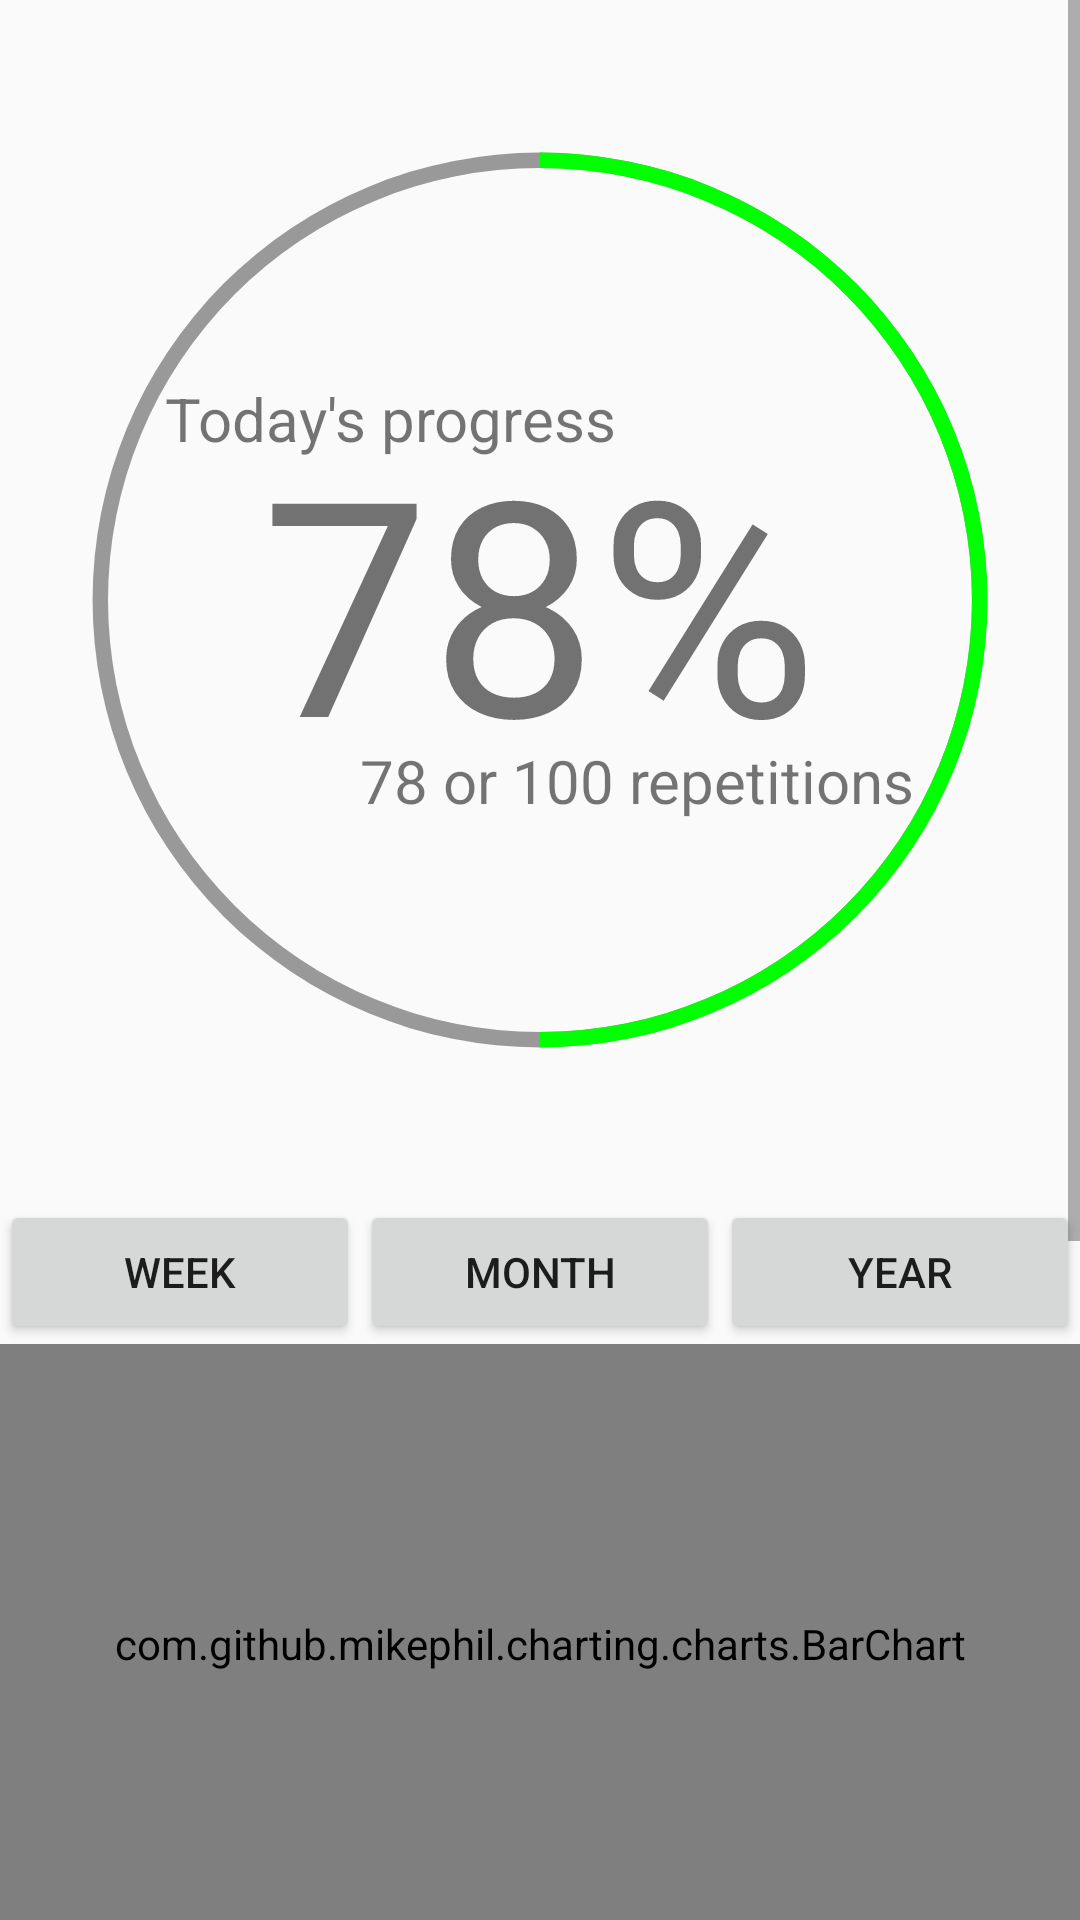

Here is an Android app screen rendered from its layout file. Give the layout XML and the strings, colors and styles it references.
<!-- AndroidManifest.xml: application theme AppTheme -->
<!-- res/layout/activity_home.xml -->
<?xml version="1.0" encoding="utf-8"?>
<LinearLayout xmlns:android="http://schemas.android.com/apk/res/android"
    android:orientation="vertical" android:layout_width="match_parent"
    android:layout_height="match_parent">

    <ScrollView
        android:layout_width="match_parent"
        android:layout_height="wrap_content">

        <LinearLayout
            android:layout_width="match_parent"
            android:layout_height="wrap_content"
            android:orientation="vertical">



        <RelativeLayout
            android:layout_width="match_parent"
            android:layout_height="wrap_content">
            <ProgressBar
                android:id="@+id/circularProgressbar"
                style="?android:attr/progressBarStyleHorizontal"
                android:layout_width="match_parent"
                android:layout_height="400dp"
                android:indeterminate="false"
                android:max="100"
                android:progress="50"
                android:layout_centerInParent="true"
                android:progressDrawable="@drawable/circular2"
                android:secondaryProgress="100"
                >
            </ProgressBar>

            <RelativeLayout
                android:id="@+id/RL1"
                android:layout_width="250dp"
                android:layout_height="250dp"
                android:layout_alignParentBottom="true"
                android:layout_centerInParent="true"
                >

                <TextView
                    android:id="@+id/progText1"
                    android:layout_width="wrap_content"
                    android:layout_height="wrap_content"
                    android:text="Today's progress"
                    android:textSize="@dimen/big_text"
                    android:layout_above="@+id/progText2"
                    >
                </TextView>

                <TextView
                    android:id="@+id/progText2"
                    android:layout_width="wrap_content"
                    android:layout_height="wrap_content"
                    android:text="78%"
                    android:textSize="100sp"
                    android:layout_marginTop="-20dp"
                    android:layout_marginBottom="-20dp"
                    android:gravity="center"
                    android:layout_centerInParent="true"
                    android:layout_centerVertical="true">
                </TextView>

                <TextView
                    android:id="@+id/progText3"
                    android:layout_width="wrap_content"
                    android:layout_height="wrap_content"
                    android:layout_below="@id/progText2"
                    android:text="78 or 100 repetitions"
                    android:textSize="@dimen/big_text"
                    android:layout_alignParentEnd="true">
                </TextView>
            </RelativeLayout>



        </RelativeLayout>

            <LinearLayout
                android:layout_width="match_parent"
                android:layout_height="wrap_content"
                android:weightSum="3"
                android:orientation="horizontal">
                <Button
                    android:id="@+id/weekButton"
                    android:layout_width="0dp"
                    android:layout_height="wrap_content"
                    android:layout_weight="1"
                    android:text="Week"
                    android:onClick="weekClick">
                </Button>
                <Button
                    android:id="@+id/monthButton"
                    android:layout_width="0dp"
                    android:layout_height="wrap_content"
                    android:layout_weight="1"
                    android:text="Month"
                    android:onClick="monthClick">
                </Button>
                <Button
                    android:id="@+id/yearButton"
                    android:layout_width="0dp"
                    android:layout_height="wrap_content"
                    android:layout_weight="1"
                    android:text="Year"
                    android:onClick="yearClick">
                </Button>
            </LinearLayout>


        <com.github.mikephil.charting.charts.BarChart
            android:id="@+id/barchart"
            android:layout_width="match_parent"
            android:layout_height="350dp"
            android:paddingBottom="150dp"
            />

            <LinearLayout
                android:layout_width="match_parent"
                android:layout_height="wrap_content"
                android:orientation="horizontal"
                android:layout_gravity="center">

                <TextView
                    android:layout_width="wrap_content"
                    android:layout_height="wrap_content"
                    android:text="Progress"
                    android:gravity="center"
                    android:textStyle="bold"
                    android:layout_weight="1"
                    android:textSize="@dimen/big_text"
                    >
                </TextView>

                <TextView
                    android:layout_width="wrap_content"
                    android:layout_height="wrap_content"
                    android:text="Today's goal"
                    android:gravity="center"
                    android:textStyle="bold"
                    android:layout_weight="1"
                    android:textSize="@dimen/big_text"
                    >

                </TextView>

            </LinearLayout>



            <LinearLayout
                android:layout_width="match_parent"
                android:layout_height="wrap_content"
                android:orientation="horizontal"
                android:layout_gravity="center"
                android:paddingTop="15dp">

                <RelativeLayout
                    android:layout_width="wrap_content"
                    android:layout_height="wrap_content" >

                    <ProgressBar
                        android:id="@+id/progressBar"
                        style="?android:attr/progressBarStyleHorizontal"
                        android:layout_width="200dp"
                        android:layout_height="150dp"
                        android:layout_alignParentStart="true"
                        android:layout_marginStart="0dp"
                        android:indeterminate="false"
                        android:max="100"
                        android:paddingStart="-30dp"
                        android:paddingEnd="-40dp"
                        android:progress="50"

                        android:progressDrawable="@drawable/circular"
                        android:secondaryProgress="100" />
                    <LinearLayout
                        android:layout_width="wrap_content"
                        android:layout_height="wrap_content"
                        android:orientation="vertical">

                        <TextView
                            android:id="@+id/antal5"
                            android:layout_width="200dp"
                            android:layout_height="85dp"
                            android:gravity="center_horizontal|bottom"
                            android:text="125"
                            android:textColor="@color/colorPrimaryDark"
                            android:textSize="40sp"

                            >
                        </TextView>

                        <TextView
                            android:id="@+id/tv4"
                            android:layout_width="200dp"
                            android:layout_height="wrap_content"
                            android:gravity="center_horizontal"
                            android:text="movements"
                            android:textColor="@color/colorPrimaryDark"
                            android:textSize="20sp"
                            android:layout_marginTop="-10dp"

                            />
                    </LinearLayout>

                </RelativeLayout>

                <RelativeLayout
                    android:layout_width="wrap_content"
                    android:layout_height="wrap_content"
                    >

                    <ProgressBar
                        android:id="@+id/progressBar2"
                        style="?android:attr/progressBarStyleHorizontal"
                        android:layout_width="200dp"
                        android:layout_height="150dp"
                        android:layout_alignParentEnd="true"
                        android:layout_marginEnd="0dp"
                        android:indeterminate="false"
                        android:max="100"
                        android:paddingStart="-40dp"
                        android:paddingEnd="-30dp"
                        android:progress="100"

                        android:progressDrawable="@drawable/circular"
                        android:secondaryProgress="100" />
                    <LinearLayout
                        android:layout_width="match_parent"
                        android:layout_height="wrap_content"
                        android:orientation="vertical"
                        >

                        <TextView
                            android:id="@+id/antal"
                            android:layout_width="match_parent"
                            android:layout_height="85dp"
                            android:gravity="center_horizontal|bottom"
                            android:text="250"
                            android:textColor="@color/colorPrimaryDark"
                            android:textSize="40sp"

                            >
                        </TextView>

                        <TextView
                            android:id="@+id/tv"
                            android:layout_width="match_parent"
                            android:layout_height="wrap_content"
                            android:gravity="center_horizontal"
                            android:text="movements"
                            android:textColor="@color/colorPrimaryDark"
                            android:textSize="20sp"
                            android:layout_marginTop="-10dp"
                            />
                    </LinearLayout>

                </RelativeLayout>

            </LinearLayout>

        </LinearLayout>

    </ScrollView>
    


</LinearLayout>
<!-- resources referenced by this layout -->
<resources>
  <color name="colorPrimaryDark">#005C85</color>
  <dimen name="big_text">20sp</dimen>
  <!-- drawable circular (drawable) -->
  <?xml version="1.0" encoding="utf-8"?>
  <layer-list xmlns:android="http://schemas.android.com/apk/res/android">
      <item android:id="@android:id/secondaryProgress">
          <shape
              android:innerRadiusRatio="4"
              android:shape="ring"
              android:thicknessRatio="40"
              android:useLevel="true">
  
  
              <gradient
                  android:centerColor="#999999"
                  android:endColor="#999999"
                  android:startColor="#999999"
                  android:type="sweep" />
          </shape>
      </item>
  
      <item android:id="@android:id/progress">
          <rotate
              android:fromDegrees="270"
              android:pivotX="50%"
              android:pivotY="50%"
              android:toDegrees="270">
  
              <shape
                  android:innerRadiusRatio="4"
                  android:shape="ring"
                  android:thicknessRatio="40"
                  android:useLevel="true">
  
  
                  <rotate
                      android:fromDegrees="0"
                      android:pivotX="50%"
                      android:pivotY="50%"
                      android:toDegrees="360" />
  
                  <gradient
                      android:centerColor="#00FF00"
                      android:endColor="#00FF00"
                      android:startColor="#00FF00"
                      android:type="sweep" />
  
              </shape>
          </rotate>
      </item>
  </layer-list>
  <!-- drawable circular2 (drawable) -->
  <?xml version="1.0" encoding="utf-8"?>
  <layer-list xmlns:android="http://schemas.android.com/apk/res/android">
      <item android:id="@android:id/secondaryProgress">
          <shape
              android:innerRadiusRatio="2.5"
              android:shape="ring"
              android:thicknessRatio="70"
              android:useLevel="true">
  
  
              <gradient
                  android:centerColor="#999999"
                  android:endColor="#999999"
                  android:startColor="#999999"
                  android:type="sweep" />
          </shape>
      </item>
  
      <item android:id="@android:id/progress">
          <rotate
              android:fromDegrees="270"
              android:pivotX="50%"
              android:pivotY="50%"
              android:toDegrees="270">
  
              <shape
                  android:innerRadiusRatio="2.5"
                  android:shape="ring"
                  android:thicknessRatio="70"
                  android:useLevel="true">
  
  
                  <rotate
                      android:fromDegrees="0"
                      android:pivotX="50%"
                      android:pivotY="50%"
                      android:toDegrees="360" />
  
                  <gradient
                      android:centerColor="#00FF00"
                      android:endColor="#00FF00"
                      android:startColor="#00FF00"
                      android:type="sweep" />
  
              </shape>
          </rotate>
      </item>
  </layer-list>
  <style name="AppTheme" parent="Theme.AppCompat.Light.DarkActionBar">
          
          <item name="colorPrimary">@color/colorPrimary</item>
          <item name="colorPrimaryDark">@color/colorPrimaryDark</item>
          <item name="colorAccent">@color/colorAccent</item>
          <item name="android:actionBarStyle">@style/MyActionBar</item>
      </style>
  <color name="colorPrimary">#2196F3</color>
  <color name="colorAccent">#FFC107</color>
  <style name="MyActionBar" parent="@style/Widget.AppCompat.Light.ActionBar.Solid.Inverse">
          <item name="android:background">@color/colorClearRed</item>
          <item name="android:actionBarSize">30dp</item>+
  
      </style>
</resources>
